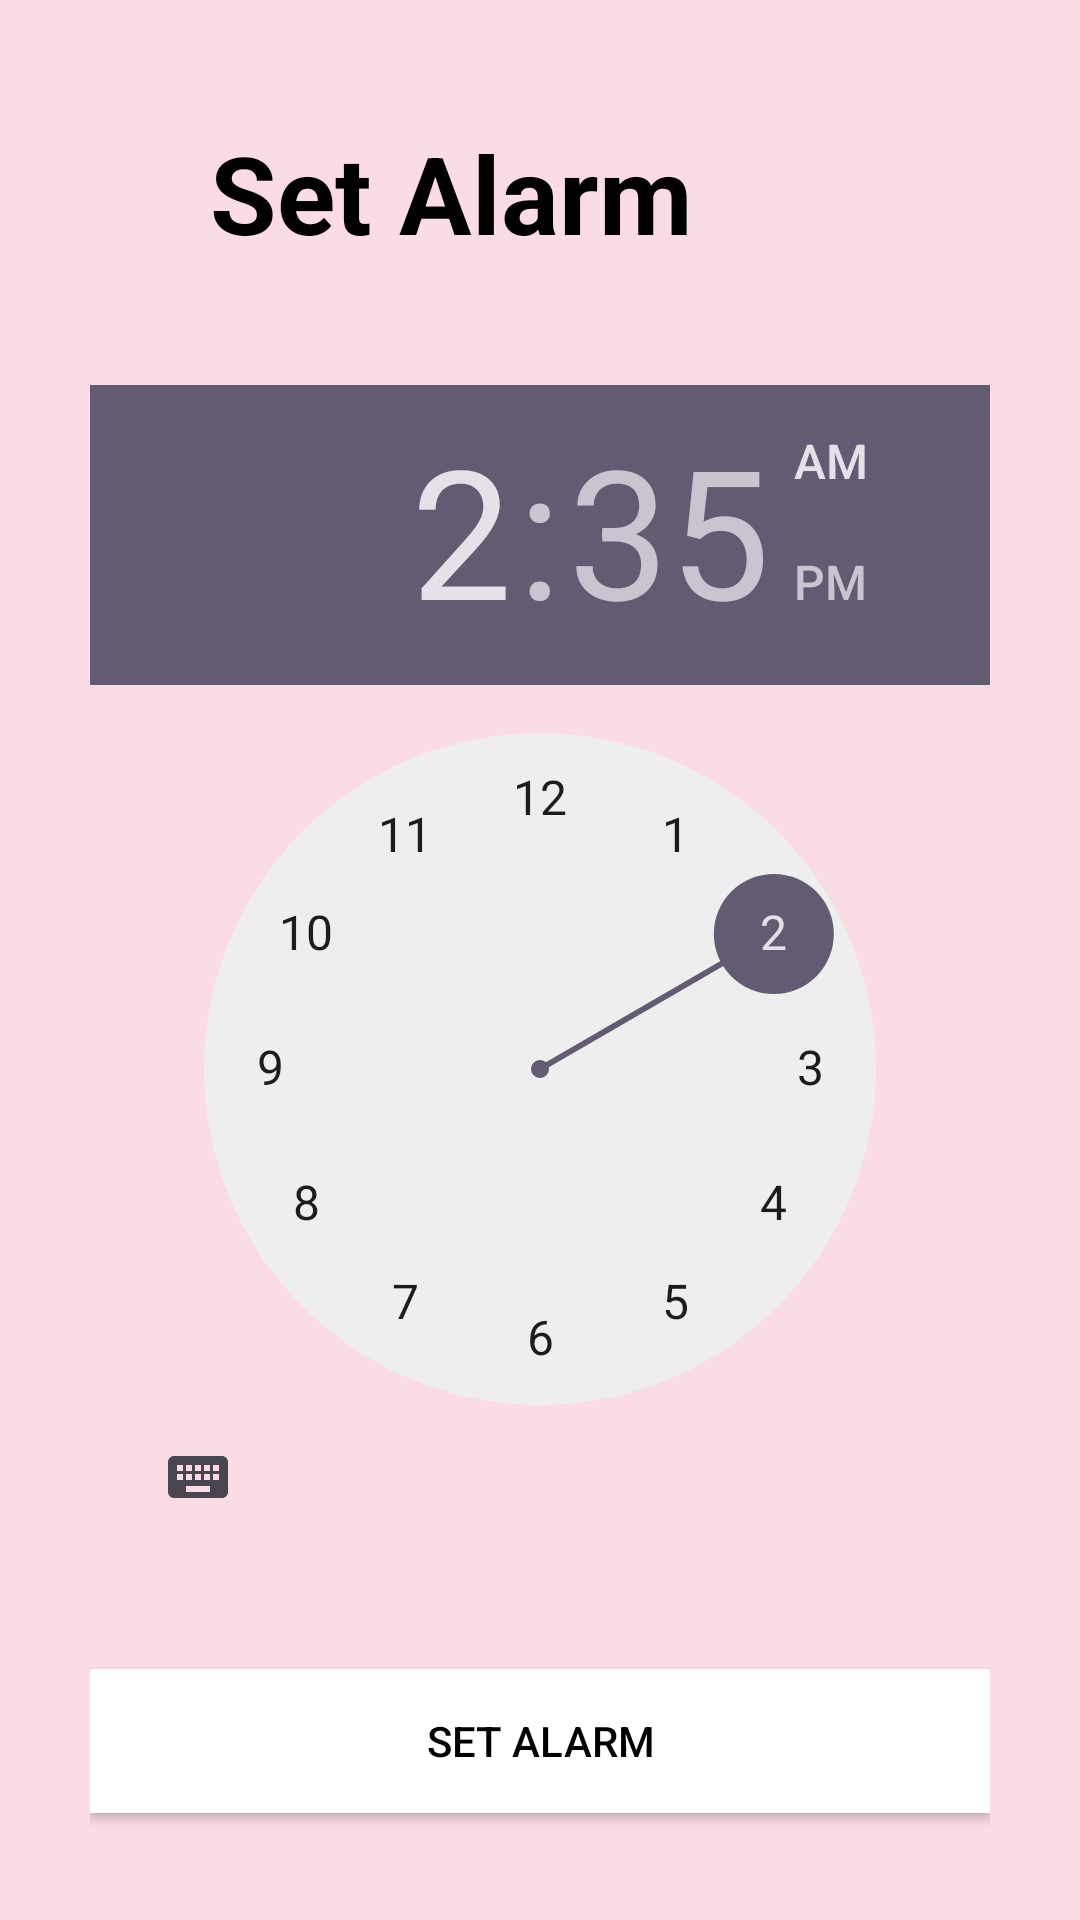

Reconstruct the res/layout file that produces this screen, plus the resources it refers to.
<!-- AndroidManifest.xml: application theme Theme.Jikan -->
<!-- res/layout/fragment_alarm.xml -->
<?xml version="1.0" encoding="utf-8"?>
<androidx.constraintlayout.widget.ConstraintLayout
    xmlns:android="http://schemas.android.com/apk/res/android"
    xmlns:tools="http://schemas.android.com/tools"
    xmlns:app="http://schemas.android.com/apk/res-auto"
    android:layout_width="match_parent"
    android:layout_height="match_parent"
    android:background="@color/lightpink"
    android:padding="30dp"
    tools:context=".AlarmFragment">

    
    <TextView
        android:id="@+id/alarm_title"
        android:layout_width="match_parent"
        android:layout_height="wrap_content"
        android:text="Set Alarm"
        android:textSize="36sp"
        android:textColor="@color/black"
        android:textStyle="bold"
        android:layout_marginLeft="40dp"
        android:layout_marginTop="10dp"
        android:gravity="left"
        app:layout_constraintEnd_toEndOf="parent"
        app:layout_constraintStart_toStartOf="parent"
        app:layout_constraintTop_toTopOf="parent"/>

    <TimePicker
        android:id="@+id/pickTime"
        android:layout_width="wrap_content"
        android:layout_height="wrap_content"
        android:layout_marginTop="40dp"
        android:timePickerMode="clock"
        app:layout_constraintEnd_toEndOf="parent"
        app:layout_constraintStart_toStartOf="parent"
        app:layout_constraintTop_toBottomOf="@+id/alarm_title" />

    <Button
        android:id="@+id/alarmBttn"
        android:layout_width="match_parent"
        android:layout_height="wrap_content"
        android:layout_marginTop="40dp"
        android:text="Set Alarm"
        android:textColor="@color/black"
        android:background="@color/white"
        app:layout_constraintEnd_toEndOf="parent"
        app:layout_constraintStart_toStartOf="parent"
        app:layout_constraintTop_toBottomOf="@+id/pickTime" />


</androidx.constraintlayout.widget.ConstraintLayout>
<!-- resources referenced by this layout -->
<resources>
  <color name="black">#000000</color>
  <color name="lightpink">#FBDBE6</color>
  <color name="white">#FFFFFFFF</color>
  <style name="Theme.Jikan" parent="Base.Theme.Jikan" />
  <style name="Base.Theme.Jikan" parent="Theme.Material3.DayNight.NoActionBar">
          
           <item name="colorPrimary">@color/lightpink</item>
           <item name="colorPrimaryVariant">@color/lightpink</item>
           <item name="android:statusBarColor">@color/lightpink</item>
      </style>
</resources>
